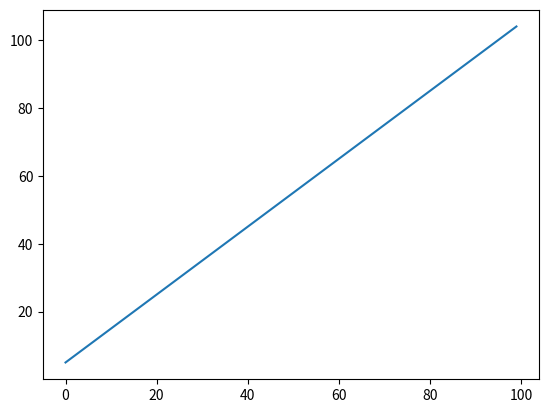

Generate this figure with matplotlib:
import matplotlib.pyplot as plt
import numpy as np

x = [i for i in range(100)]
y = [i for i in range(5, 105)]
print(x)
print(y)
figure = plt.figure()
plt.plot(x, y)
plt.show()
plt.savefig("caogao.pdf")